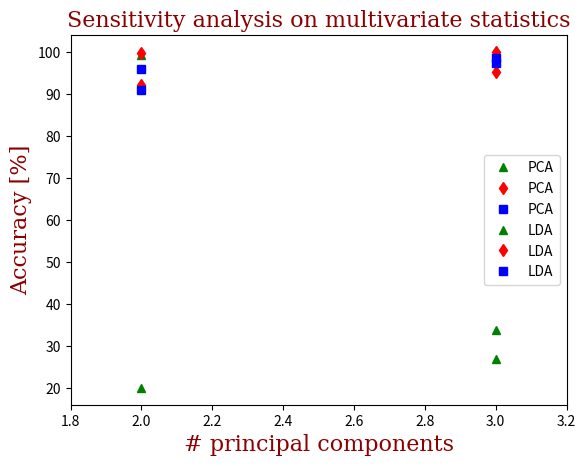

Source code (Python): (Note: this script raises an exception after producing the figure.)
import matplotlib.pyplot as plt
import numpy as np
import itertools

x = np.arange(2, 4)
p0 = [99.34, 33.75]
p1 = [99.79, 100]
p2 = [95.91, 98.50]
l0 = [20.07, 26.84]
l1 = [92.17, 95.14]
l2 = [91.00, 97.32]

font = {'family': 'serif',
        'color':  'darkred',
        'weight': 'normal',
        'size': 16,
        }

colors = ['b', 'r']
marker =['g^', 'rd', 'bs']
datasets = ['OXF Unknown Trolley', 'WOB walking Unknown waist', 'PAR Unknown belt']
models = ['PCA', 'LDA']

fig, ax = plt.subplots()
ax.plot(x,p0, marker[0], label=models[0])
ax.plot(x,p1, marker[1], label=models[0])
ax.plot(x,p2, marker[2], label=models[0])
ax.plot(x,l0, marker[0], label=models[1])
ax.plot(x,l1, marker[1], label=models[1])
ax.plot(x,l2, marker[2], label=models[1])
leg1 = ax.legend(loc='lower left')
plt.title('Sensitivity analysis on multivariate statistics', fontdict=font)
plt.ylabel('Accuracy [%]', fontdict=font)
plt.xlabel('# principal components', fontdict=font)
plt.xlim(1.8, 3.2)
plt.legend(numpoints=1)
plt.show()





N = 3
ind = np.arange(N)  # the x locations for the groups
width = 0.1       # the width of the bars


p0 = [99.34, 33.75]
p1 = [99.79, 100]
p2 = [95.91, 98.50]
l0 = [20.07, 26.84]
l1 = [92.17, 95.14]
l2 = [91.00, 97.32]

fig, (ax1, ax2) = plt.subplots(2)
fig.suptitle('Sensitivity analysis on multivariate statistics', fontdict=font)
yvals = [99.79, 95.91, 99.34]
rects1 = ax1.bar(ind, yvals, width, color='r')
zvals = [100,98.50,33.75]
rects2 = ax1.bar(ind+width, zvals, width, color='b')

ax1.set_ylabel('Accuracy [%]', fontdict=font)
ax1.set_xticks(ind+width)

ax1.set_xticklabels( ('WOB walking Unknown waist', 'PAR Unknown belt', 'OXF Unknown Trolley'), fontdict=font )
ax1.legend( (rects1[0], rects2[0],), ('2 principal components', '3 principal components') )

def autolabel(rects):
    for rect in rects:
        h = rect.get_height()
        ax1.text(rect.get_x()+rect.get_width()/2., 1.05*h, '%d'%int(h),
                ha='center', va='bottom')

autolabel(rects1)
autolabel(rects2)

plt.show()


import numpy as np
import matplotlib.pyplot as plt

N = 3
menMeans = (99.79, 95.91, 99.34)
menStd =   (2, 3, 4)

ind = np.arange(N)  # the x locations for the groups
width = 0.15       # the width of the bars

fig, (ax1, ax2) = plt.subplots(2)
fig.suptitle('Sensitivity analysis on multivariate statistics', fontdict=font)

rects1 = ax1.bar(ind, menMeans, width,
                    color='r',
                    yerr=menStd,
                    error_kw=dict(elinewidth=6, ecolor='pink'))

womenMeans = (100,98.50,33.75)
womenStd =   (3, 5, 2)
rects2 = ax1.bar(ind+width, womenMeans, width,
                    color='y',
                    yerr=womenStd,
                    error_kw=dict(elinewidth=6, ecolor='yellow'))

# add some
ax1.ylabel('Accuracy [%]')
ax1.xlabel('Datasets')
ax1.title('PCA')
ax1.xticks(ind+width/2, ('WOB walking Unknown waist', 'PAR Unknown belt', 'OXF Unknown Trolley') )
fig.legend( (rects1[0], rects2[0]), ('2 principal components', '3 principal components') ,loc=7)

def autolabel(rects):
    # attach some text labels
    for rect in rects:
        height = rect.get_height()
        plt.text(rect.get_x()+rect.get_width()/2., 1.05*height, '%d'%int(height),
                ha='center', va='bottom')

autolabel(rects1)
autolabel(rects2)

plt.show()

print("END")